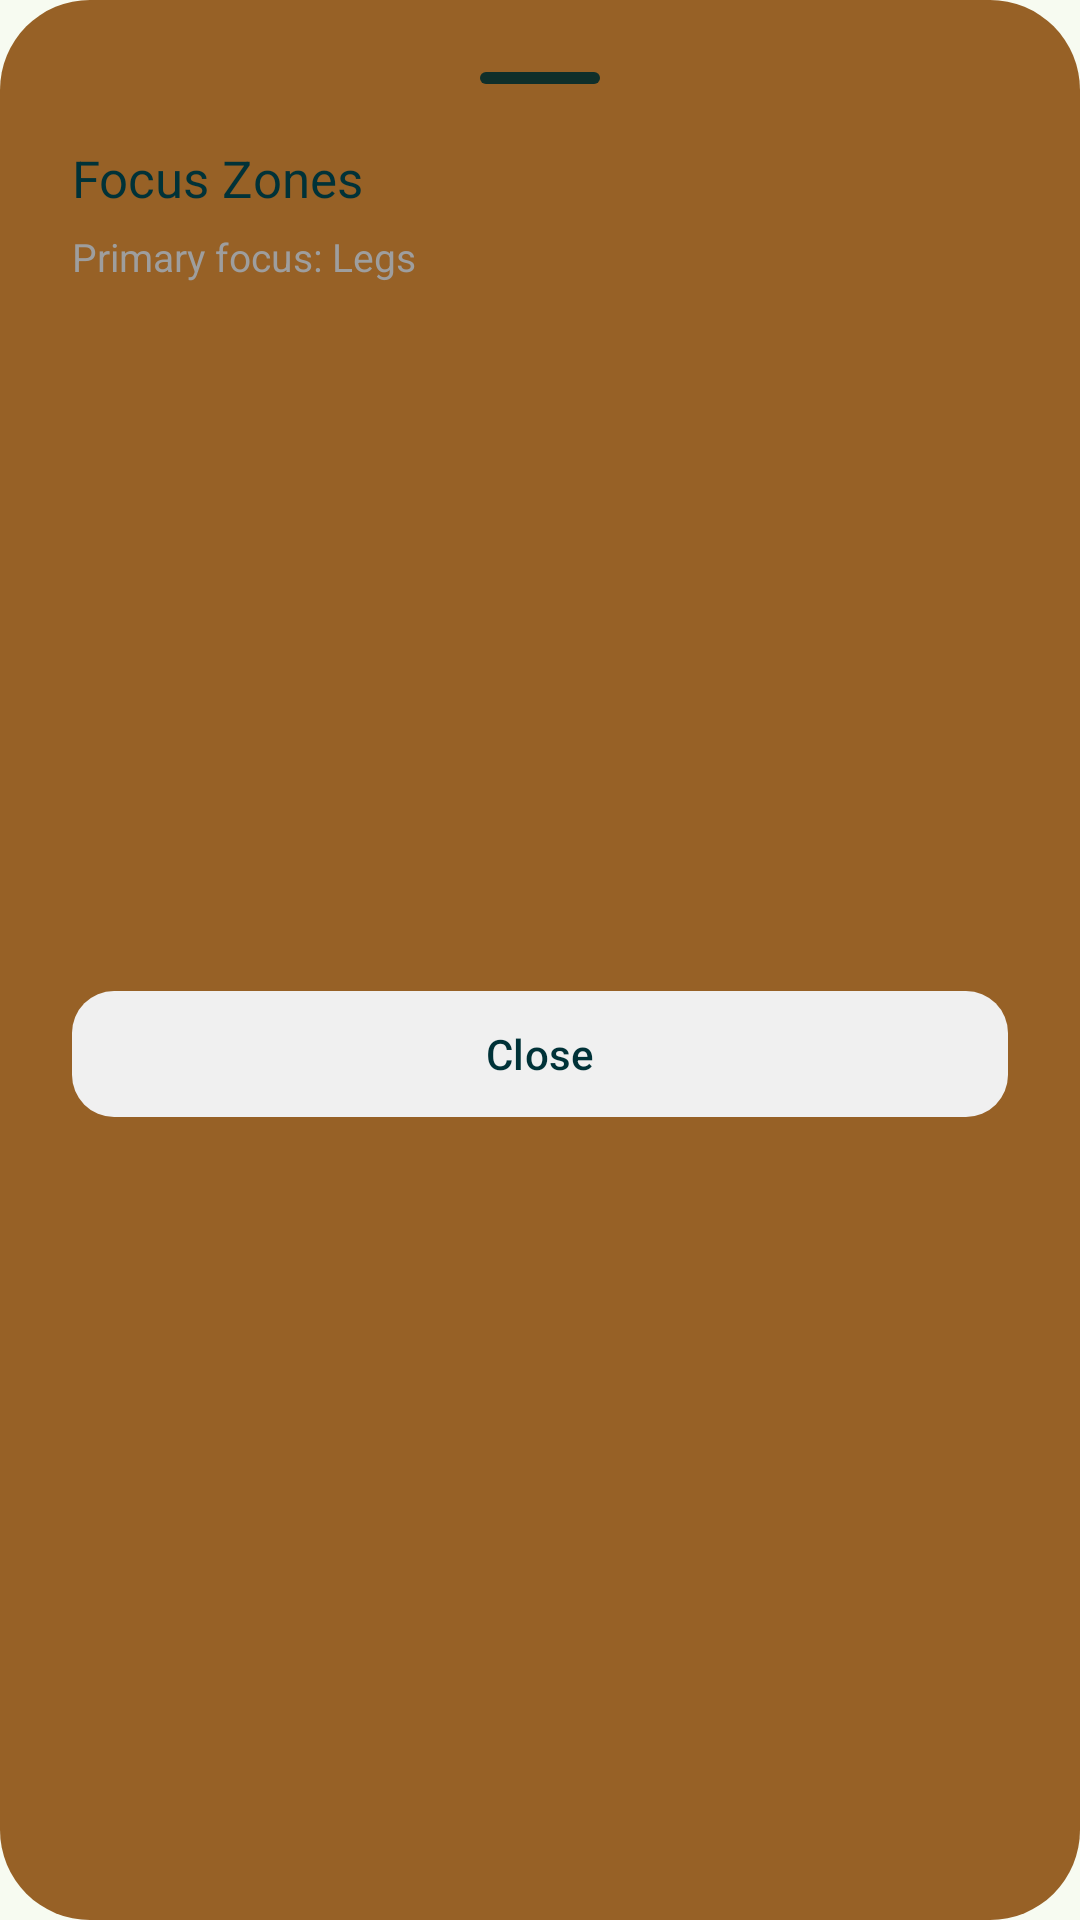

Android layout source for this screen:
<!-- AndroidManifest.xml: application theme ShapeWay -->
<!-- res/layout/bottom_sheet_focus_zones.xml -->
<?xml version="1.0" encoding="utf-8"?>
<LinearLayout xmlns:android="http://schemas.android.com/apk/res/android"
    xmlns:app="http://schemas.android.com/apk/res-auto"
    android:layout_width="match_parent"
    android:layout_height="wrap_content"
    android:orientation="vertical"
    android:padding="24dp"
    android:background="@drawable/bg_button_blue">

    
    <View
        android:layout_width="40dp"
        android:layout_height="4dp"
        android:background="@drawable/bg_green_card"
        android:layout_gravity="center_horizontal"
        android:layout_marginBottom="20dp" />

    <TextView
        android:layout_width="wrap_content"
        android:layout_height="wrap_content"
        android:text="Focus Zones"
        android:textSize="17sp"
        android:textColor="@color/colorAppBackground_highContrast"

        android:layout_marginBottom="6dp" />

    <TextView
        android:id="@+id/tvZoneDetail"
        android:layout_width="wrap_content"
        android:layout_height="wrap_content"
        android:text="Primary focus: Legs"
        android:textSize="13sp"
        android:textColor="#9E9E9E"
        android:layout_marginBottom="16dp" />

    
    <ImageView
        android:layout_width="180dp"
        android:layout_height="180dp"
        android:layout_gravity="center_horizontal"
        android:src="@drawable/ic_body_zones"
        android:layout_marginBottom="16dp" />

    
    <LinearLayout
        android:id="@+id/llExerciseList"
        android:layout_width="match_parent"
        android:layout_height="wrap_content"
        android:orientation="vertical"
        android:layout_marginBottom="20dp" />

    <com.google.android.material.button.MaterialButton
        android:id="@+id/btnCloseSheet"
        android:layout_width="match_parent"
        android:layout_height="50dp"
        android:text="Close"
        android:textColor="@color/colorAppBackground_highContrast"
        app:backgroundTint="#F0F0F0"
        app:cornerRadius="14dp" />
</LinearLayout>
<!-- resources referenced by this layout -->
<resources>
  <color name="md_theme_onSecondary">#FFFFFF</color>
  <color name="md_theme_secondaryContainer">#D4E3FF</color>
  <color name="md_theme_primary">#3C6939</color>
  <color name="md_theme_onPrimary">#FFFFFF</color>
  <color name="md_theme_primaryContainer">#BCF0B4</color>
  <color name="md_theme_onPrimaryContainer">#245024</color>
  <color name="md_theme_secondary">#3C6090</color>
  <color name="md_theme_tertiary">#3C6939</color>
  <color name="md_theme_onTertiary">#FFFFFF</color>
  <color name="md_theme_tertiaryContainer">#BCF0B4</color>
  <color name="md_theme_error">#BA1A1A</color>
  <color name="md_theme_onError">#FFFFFF</color>
  <color name="md_theme_errorContainer">#FFDAD6</color>
  <color name="md_theme_onErrorContainer">#93000A</color>
  <color name="md_theme_background">#F7FBF1</color>
  <color name="md_theme_onBackground">#191D17</color>
  <color name="md_theme_surface">#F7FBF1</color>
  <color name="md_theme_onSurface">#191D17</color>
  <color name="md_theme_surfaceVariant">#DEE5D8</color>
  <color name="md_theme_onSurfaceVariant">#424940</color>
  <color name="md_theme_outline">#72796F</color>
  <color name="md_theme_outlineVariant">#C2C9BD</color>
  <color name="md_theme_inverseSurface">#2D322C</color>
  <color name="md_theme_inverseOnSurface">#EFF2E9</color>
  <color name="md_theme_inversePrimary">#A1D39A</color>
  <color name="md_theme_primaryFixed">#BCF0B4</color>
  <color name="md_theme_onPrimaryFixed">#002204</color>
  <color name="md_theme_primaryFixedDim">#A1D39A</color>
  <color name="md_theme_secondaryFixed">#D4E3FF</color>
  <color name="md_theme_onSecondaryFixed">#001C3A</color>
  <color name="md_theme_secondaryFixedDim">#A6C8FF</color>
  <color name="md_theme_tertiaryFixed">#BCF0B4</color>
  <color name="md_theme_onTertiaryFixed">#002203</color>
  <color name="md_theme_tertiaryFixedDim">#A1D399</color>
  <color name="md_theme_surfaceDim">#D8DBD2</color>
  <color name="md_theme_surfaceBright">#F7FBF1</color>
  <color name="md_theme_surfaceContainer">#ECEFE6</color>
  <color name="colorAppBackground">#006874</color>
  <color name="colorOnAppBackground">#FFFFFF</color>
  <color name="colorAppBackgroundContainer">#9EEFFD</color>
  <color name="colorPrimaryText">#006874</color>
  <color name="colorOnPrimaryText">#FFFFFF</color>
  <color name="colorPrimaryTextContainer">#9EEFFD</color>
  <color name="colorOnPrimaryTextContainer">#004F58</color>
  <color name="colorCard">#006874</color>
  <color name="colorOnCard">#FFFFFF</color>
  <color name="colorCardContainer">#9EEFFD</color>
  <color name="colorOnCardContainer">#004F58</color>
  <color name="colorBorder">#006874</color>
  <color name="colorOnBorder">#FFFFFF</color>
  <color name="colorBorderContainer">#9EEFFD</color>
  <color name="colorOnBorderContainer">#004F58</color>
  <color name="colorSecondaryText">#006874</color>
  <color name="colorOnSecondaryText">#FFFFFF</color>
  <color name="colorSecondaryTextContainer">#9EEFFD</color>
  <color name="colorDisabledText">#006874</color>
  <color name="colorOnDisabledText">#FFFFFF</color>
  <color name="colorDisabledTextContainer">#9EEFFD</color>
  <color name="colorOnDisabledTextContainer">#004F58</color>
  <color name="colorSuccess">#3B6939</color>
  <color name="colorOnSuccess">#FFFFFF</color>
  <color name="colorSuccessContainer">#BCF0B4</color>
  <color name="colorOnSuccessContainer">#235024</color>
  <color name="colorWarning">#775A0B</color>
  <color name="colorOnWarning">#FFFFFF</color>
  <color name="colorWarningContainer">#FFDF9E</color>
  <color name="colorOnWarningContainer">#5B4300</color>
  <color name="colorError">#904A45</color>
  <color name="colorOnError">#FFFFFF</color>
  <color name="colorErrorContainer">#FFDAD6</color>
  <color name="colorOnErrorContainer">#73332F</color>
  <color name="colorStartWorkout">#855318</color>
  <color name="colorOnStartWorkout">#FFFFFF</color>
  <color name="colorStartWorkoutContainer">#FFDCBE</color>
  <color name="colorOnStartWorkoutContainer">#693C00</color>
</resources>
